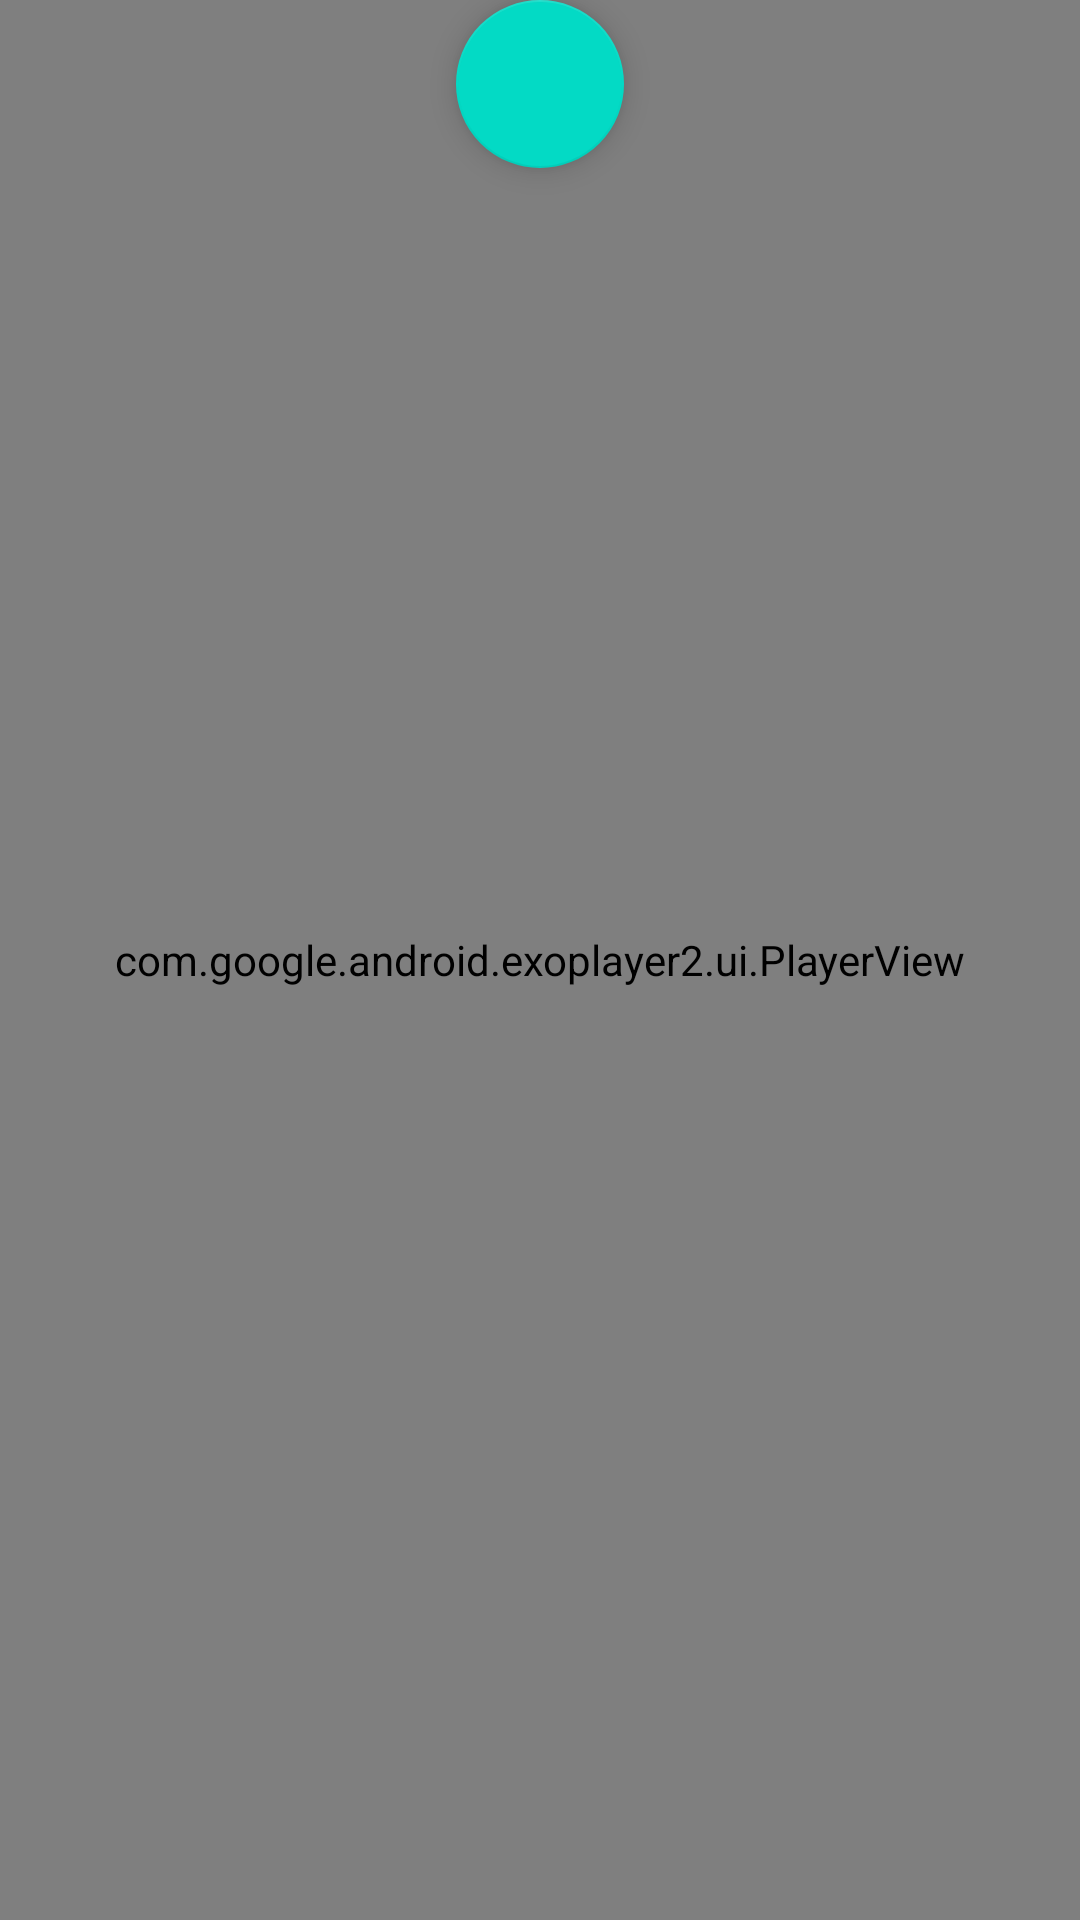

This screen was rendered from an Android layout file. Write that file and the resources it references.
<!-- AndroidManifest.xml: application theme Theme.Loopshort -->
<!-- res/layout/activity_video_watch.xml -->
<?xml version="1.0" encoding="utf-8"?>
<FrameLayout xmlns:android="http://schemas.android.com/apk/res/android"
    xmlns:tools="http://schemas.android.com/tools"
    android:layout_width="match_parent"
    android:layout_height="match_parent"

    tools:context=".VideoWatchActivity">

    <include layout="@layout/video_sign_in"></include>

</FrameLayout>
<!-- res/layout/video_sign_in.xml (included above) -->
<?xml version="1.0" encoding="utf-8"?>
<androidx.constraintlayout.widget.ConstraintLayout xmlns:android="http://schemas.android.com/apk/res/android"
    xmlns:app="http://schemas.android.com/apk/res-auto"
    xmlns:tools="http://schemas.android.com/tools"
    android:layout_width="match_parent"
    android:layout_height="match_parent"
    tools:context=".VideoWatchActivity">

    <com.google.android.exoplayer2.ui.PlayerView
        android:id="@+id/videoView"
        android:layout_width="0dp"
        android:layout_height="0dp"
        app:layout_constraintBottom_toBottomOf="parent"
        app:layout_constraintHorizontal_bias="0.0"
        app:layout_constraintLeft_toLeftOf="parent"
        app:layout_constraintRight_toRightOf="parent"
        app:layout_constraintTop_toTopOf="parent"
        app:layout_constraintVertical_bias="0.0" />

    <com.google.android.material.floatingactionbutton.FloatingActionButton
        android:layout_width="wrap_content"
        android:layout_height="wrap_content"
        android:id="@+id/user_view"

        app:layout_constraintStart_toStartOf="parent"
        app:layout_constraintEnd_toEndOf="parent"
        android:layout_marginTop="210dp"
        tools:ignore="MissingConstraints" />

</androidx.constraintlayout.widget.ConstraintLayout>
<!-- resources referenced by this layout -->
<resources>
  <style name="Theme.Loopshort" parent="Theme.MaterialComponents.DayNight.DarkActionBar">
          
          <item name="colorPrimary">@color/purple_500</item>
          <item name="colorPrimaryVariant">@color/purple_700</item>
          <item name="colorOnPrimary">@color/white</item>
          
          <item name="colorSecondary">@color/teal_200</item>
          <item name="colorSecondaryVariant">@color/teal_700</item>
          <item name="colorOnSecondary">@color/black</item>
          
          <item name="android:statusBarColor" tools:targetApi="l">?attr/colorPrimaryVariant</item>
          
      </style>
  <!-- not gathered from this repository: default colours our renderer supplied (Android Studio template values) -->
  <color name="purple_500">#FF6200EE</color>
  <color name="purple_700">#FF3700B3</color>
  <color name="teal_200">#FF03DAC5</color>
  <color name="teal_700">#FF018786</color>
  <color name="black">#FF000000</color>
  <color name="white">#FFFFFFFF</color>
</resources>
